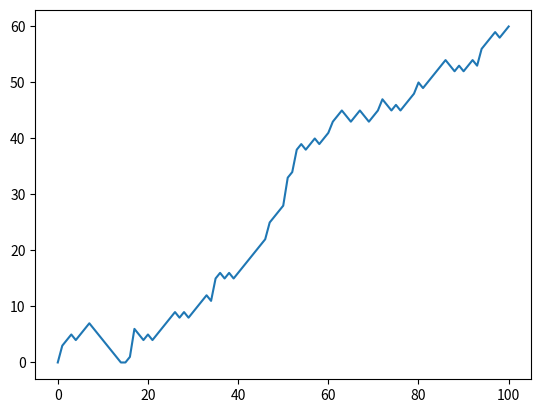

Python code for this plot:
''' Imagine if we throw a dice 100 times to determine our next step
# In the below example we are throwing coin with Heads = 0 and Tails = 1

import numpy as np
np.random.seed(123)
outcomes = []
for x in range(10):         # We are playing the game here 10 times.
    coin = np.random.randint(0,2)
    if coin == 0:
        outcomes.append("heads")
    else:
        ourcomes.append("tails")
print(outcomes)

'''

# Import numpy and set seed
import numpy as np
np.random.seed(123)

# Initialize random_walk
random_walk = [0]

# Complete the ___
for x in range(100) :
    # Set step: last element in random_walk
    step = random_walk[-1]

    # Roll the dice
    dice = np.random.randint(1,7)

    # Determine next step
    if dice <= 2:
        step = step - 1
    elif dice <= 5:
        step = step + 1
    else:
        step = step + np.random.randint(1,7)

    # append next_step to random_walk
    random_walk.append(step)

# Print random_walk
print(random_walk)


'''
How low can you go?

Things are shaping up nicely! You already have code that calculates
your location in the Empire State Building after 100 dice throws.
However, there's something we haven't thought about - you can't go below 0!

A typical way to solve problems like this is by using max().
If you pass max() two arguments, the biggest one gets returned.
For example, to make sure that a variable x never goes below 10
when you decrease it, you can use:

Here we have to use : step = max(0, step - 1)
Instead of  step = step - 1(In previous code.

'''

# Import numpy and set seed
import numpy as np
np.random.seed(123)

# Initialize random_walk
random_walk = [0]

for x in range(100) :
    step = random_walk[-1]
    dice = np.random.randint(1,7)

    if dice <= 2:
        # Replace below: use max to make sure step can't go below 0
        step = max(0, step - 1)
    elif dice <= 5:
        step = step + 1
    else:
        step = step + np.random.randint(1,7)

    random_walk.append(step)

print(random_walk)

############################################################################

'''
The below code the Plot the outpot of the previous codes in the Graph
'''

# Initialization
import numpy as np

np.random.seed(123)
random_walk = [0]

for x in range(100) :
    step = random_walk[-1]
    dice = np.random.randint(1,7)

    if dice <= 2:
        step = max(0, step - 1)
    elif dice <= 5:
        step = step + 1
    else:
        step = step + np.random.randint(1,7)

    random_walk.append(step)

# Import matplotlib.pyplot as plt
import matplotlib.pyplot as plt

# Plot random_walk
plt.plot(random_walk)

# Show the plot
plt.show()


